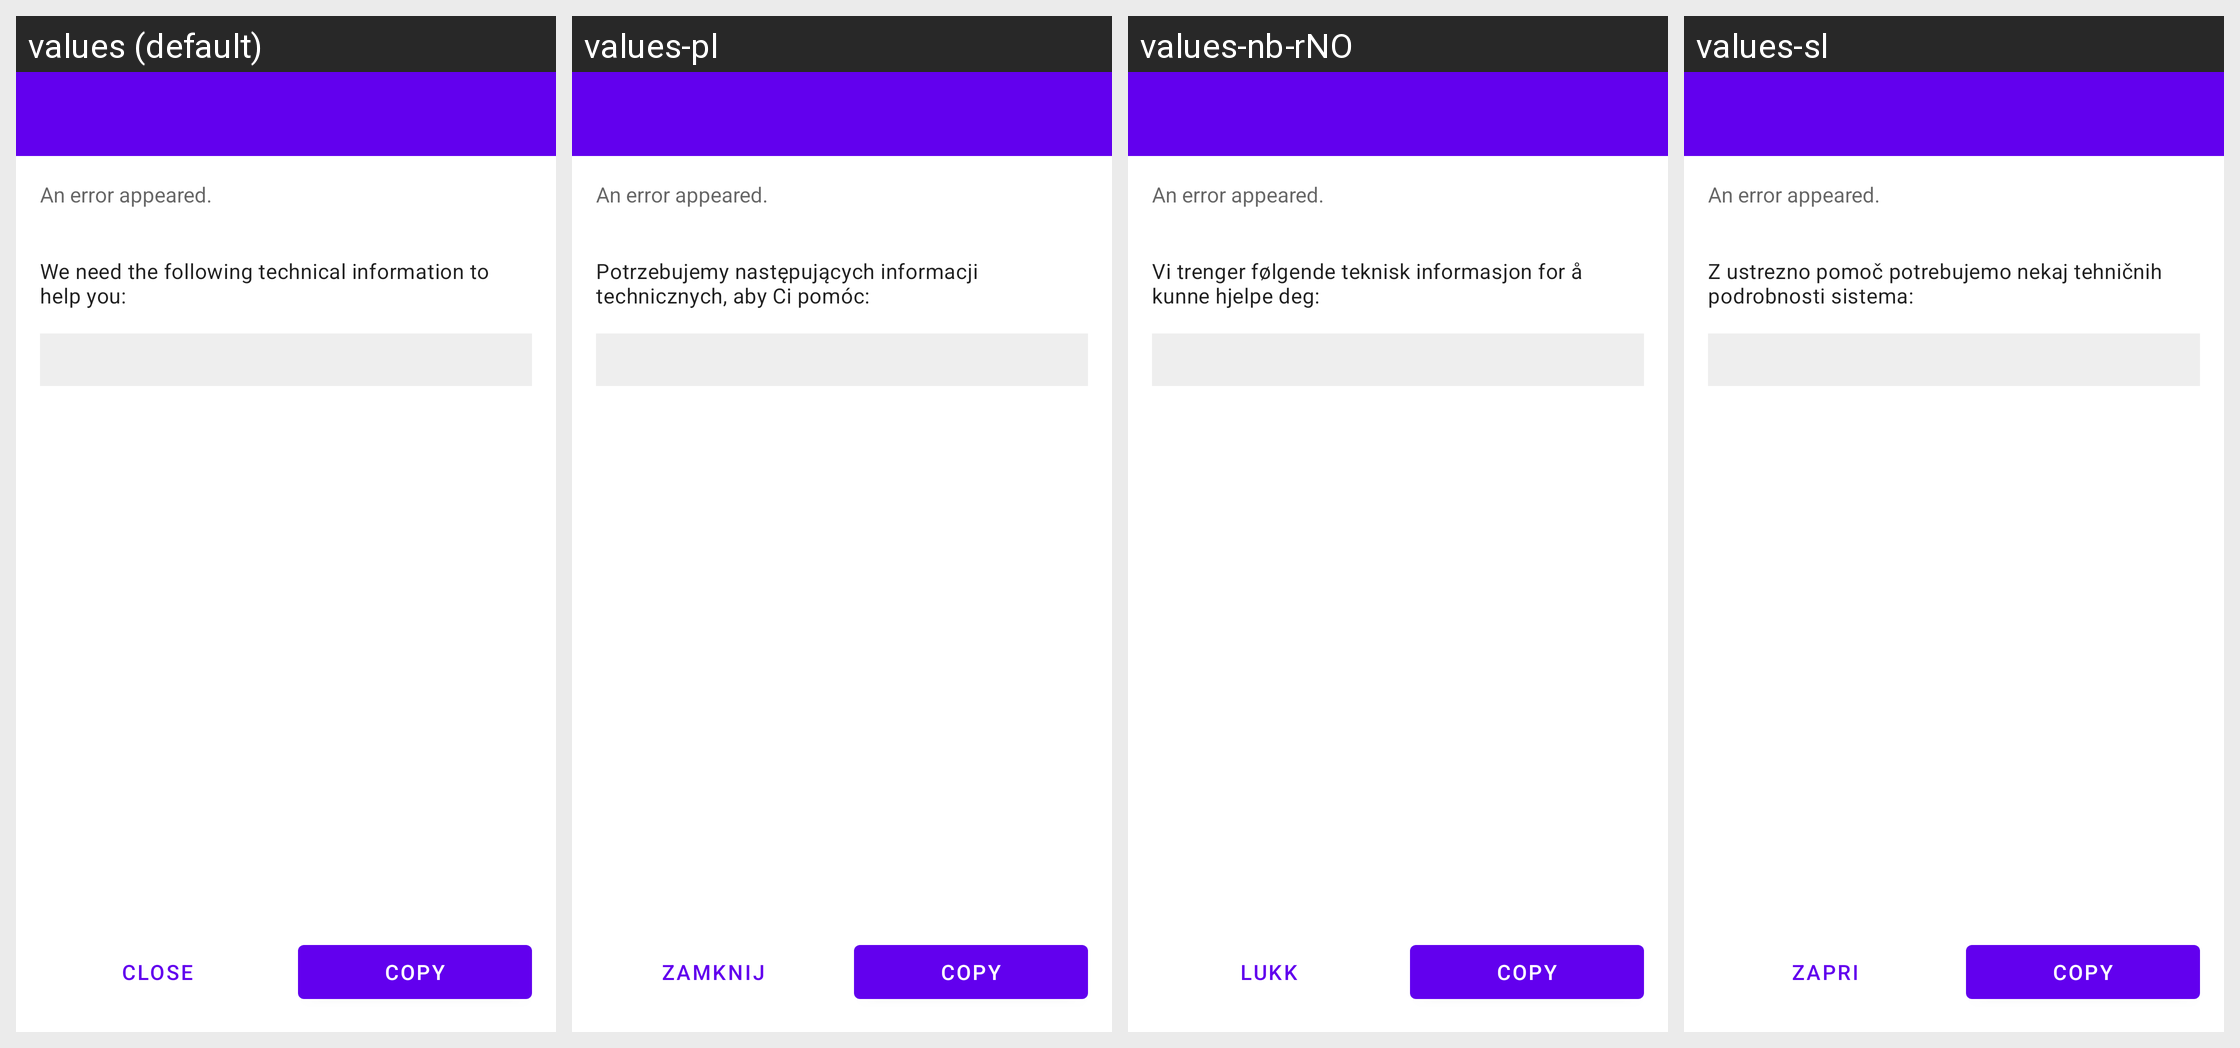

For this localized Android screen grid, give each drawn string resource with its value in every locale shown.
Android screen res/layout/activity_exception.xml rendered under 4 locales, left to right: values (default), values-pl, values-nb-rNO, values-sl. Device: Nexus 5 (rendered at 1080×1920; each locale shown at half size, 540×960, under a caption strip naming it); theme Theme.MaterialComponents.DayNight.NoActionBar.
Other locales in the repository, not shown: values-hr, values-hu-rHU, values-is, values-it, values-ja-rJP, values-ko, values-lt-rLT, values-nl, values-pt-rBR, values-pt-rPT, values-ru, values-sk-rSK, values-sq, values-sr, values-sr-rSP, values-sv, values-tr, values-uk, values-zh-rCN, values-zh-rTW.
Strings drawn on this screen, with the default value and each locale's value (text and hints the layout hard-codes, and strings that could not be matched under every locale, appear in the picture but are not listed):

error_dialog_we_need_info
  values: We need the following technical information to help you:
  values-pl: Potrzebujemy następujących informacji technicznych, aby Ci pomóc:
  values-nb-rNO: Vi trenger følgende teknisk informasjon for å kunne hjelpe deg:
  values-sl: Z ustrezno pomoč potrebujemo nekaj tehničnih podrobnosti sistema:

simple_close
  values: Close
  values-pl: zamknij
  values-nb-rNO: lukk
  values-sl: zapri
